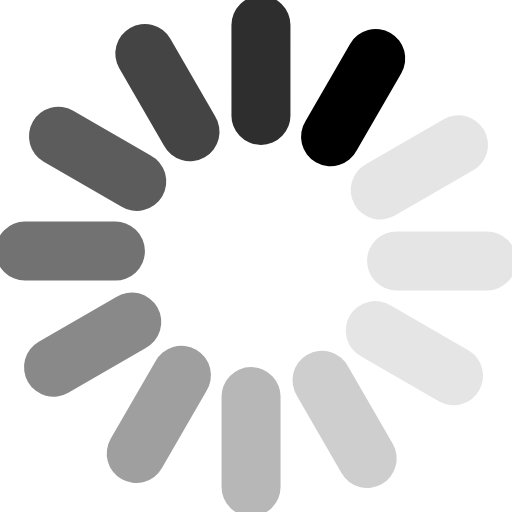
t = 0.00 s
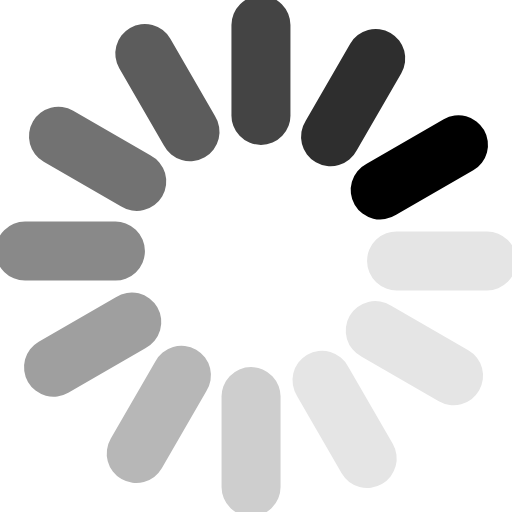
t = 0.27 s
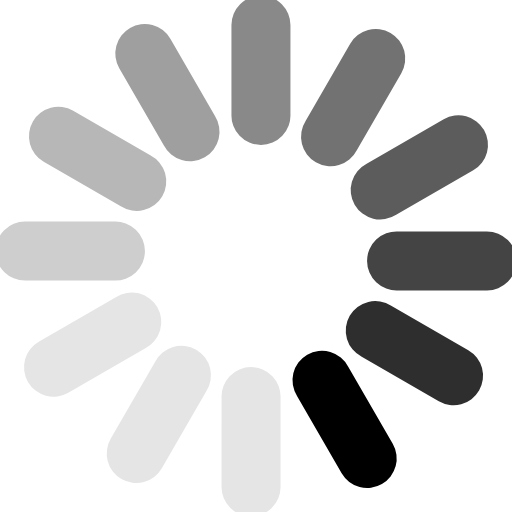
t = 0.57 s
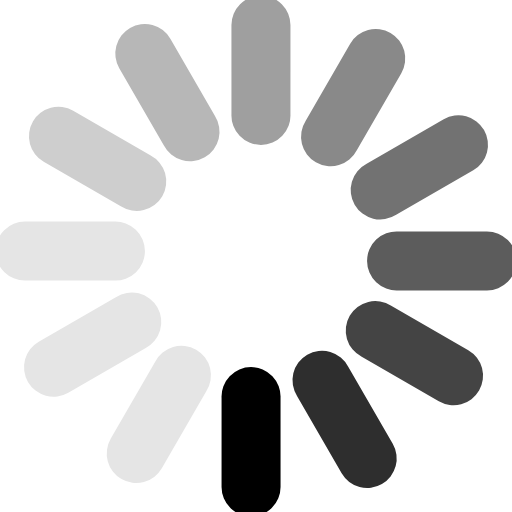
t = 0.84 s
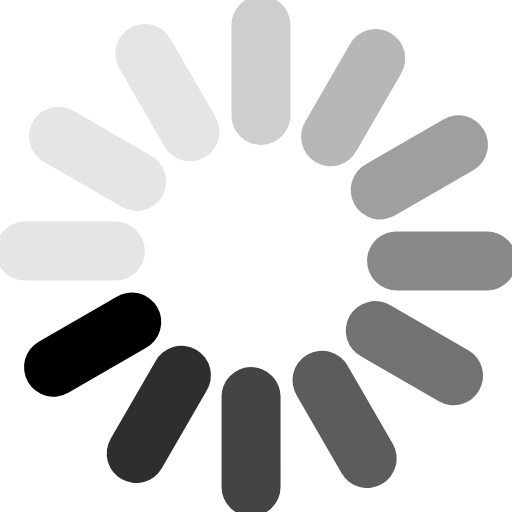
t = 1.11 s
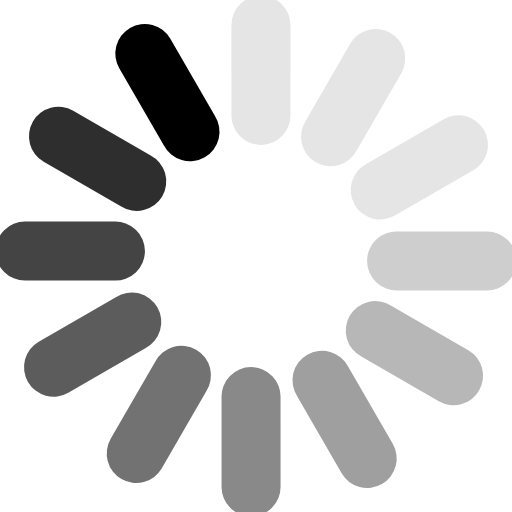
t = 1.41 s

The animated SVG that drew these frames (rendered in a browser with its animation timeline set to each time). Animation: 1 SMIL element (animateTransform=1); one cycle of 1.68 s, repeats indefinitely.

<?xml version="1.0" encoding="UTF-8" standalone="no"?><svg xmlns:svg="http://www.w3.org/2000/svg" xmlns="http://www.w3.org/2000/svg" xmlns:xlink="http://www.w3.org/1999/xlink" version="1.0" width="64px" height="64px" viewBox="0 0 128 128" xml:space="preserve"><rect x="0" y="0" width="100%" height="100%" fill="#FFFFFF" /><g><path d="M97.63 8.23a7.38 7.38 0 0 1 2.7 10.07L89.2 37.57a7.38 7.38 0 1 1-12.77-7.37l11.12-19.27a7.38 7.38 0 0 1 10.08-2.7z" fill="#000000"/><path d="M97.63 8.23a7.38 7.38 0 0 1 2.7 10.07L89.2 37.57a7.38 7.38 0 1 1-12.77-7.37l11.12-19.27a7.38 7.38 0 0 1 10.08-2.7z" fill="#e5e5e5" transform="rotate(30 64 64)"/><path d="M97.63 8.23a7.38 7.38 0 0 1 2.7 10.07L89.2 37.57a7.38 7.38 0 1 1-12.77-7.37l11.12-19.27a7.38 7.38 0 0 1 10.08-2.7z" fill="#e5e5e5" transform="rotate(60 64 64)"/><path d="M97.63 8.23a7.38 7.38 0 0 1 2.7 10.07L89.2 37.57a7.38 7.38 0 1 1-12.77-7.37l11.12-19.27a7.38 7.38 0 0 1 10.08-2.7z" fill="#e5e5e5" transform="rotate(90 64 64)"/><path d="M97.63 8.23a7.38 7.38 0 0 1 2.7 10.07L89.2 37.57a7.38 7.38 0 1 1-12.77-7.37l11.12-19.27a7.38 7.38 0 0 1 10.08-2.7z" fill="#cecece" transform="rotate(120 64 64)"/><path d="M97.63 8.23a7.38 7.38 0 0 1 2.7 10.07L89.2 37.57a7.38 7.38 0 1 1-12.77-7.37l11.12-19.27a7.38 7.38 0 0 1 10.08-2.7z" fill="#b7b7b7" transform="rotate(150 64 64)"/><path d="M97.63 8.23a7.38 7.38 0 0 1 2.7 10.07L89.2 37.57a7.38 7.38 0 1 1-12.77-7.37l11.12-19.27a7.38 7.38 0 0 1 10.08-2.7z" fill="#9f9f9f" transform="rotate(180 64 64)"/><path d="M97.63 8.23a7.38 7.38 0 0 1 2.7 10.07L89.2 37.57a7.38 7.38 0 1 1-12.77-7.37l11.12-19.27a7.38 7.38 0 0 1 10.08-2.7z" fill="#898989" transform="rotate(210 64 64)"/><path d="M97.63 8.23a7.38 7.38 0 0 1 2.7 10.07L89.2 37.57a7.38 7.38 0 1 1-12.77-7.37l11.12-19.27a7.38 7.38 0 0 1 10.08-2.7z" fill="#727272" transform="rotate(240 64 64)"/><path d="M97.63 8.23a7.38 7.38 0 0 1 2.7 10.07L89.2 37.57a7.38 7.38 0 1 1-12.77-7.37l11.12-19.27a7.38 7.38 0 0 1 10.08-2.7z" fill="#5c5c5c" transform="rotate(270 64 64)"/><path d="M97.63 8.23a7.38 7.38 0 0 1 2.7 10.07L89.2 37.57a7.38 7.38 0 1 1-12.77-7.37l11.12-19.27a7.38 7.38 0 0 1 10.08-2.7z" fill="#444444" transform="rotate(300 64 64)"/><path d="M97.63 8.23a7.38 7.38 0 0 1 2.7 10.07L89.2 37.57a7.38 7.38 0 1 1-12.77-7.37l11.12-19.27a7.38 7.38 0 0 1 10.08-2.7z" fill="#2e2e2e" transform="rotate(330 64 64)"/><animateTransform attributeName="transform" type="rotate" values="0 64 64;30 64 64;60 64 64;90 64 64;120 64 64;150 64 64;180 64 64;210 64 64;240 64 64;270 64 64;300 64 64;330 64 64" calcMode="discrete" dur="1680ms" repeatCount="indefinite"></animateTransform></g></svg>
